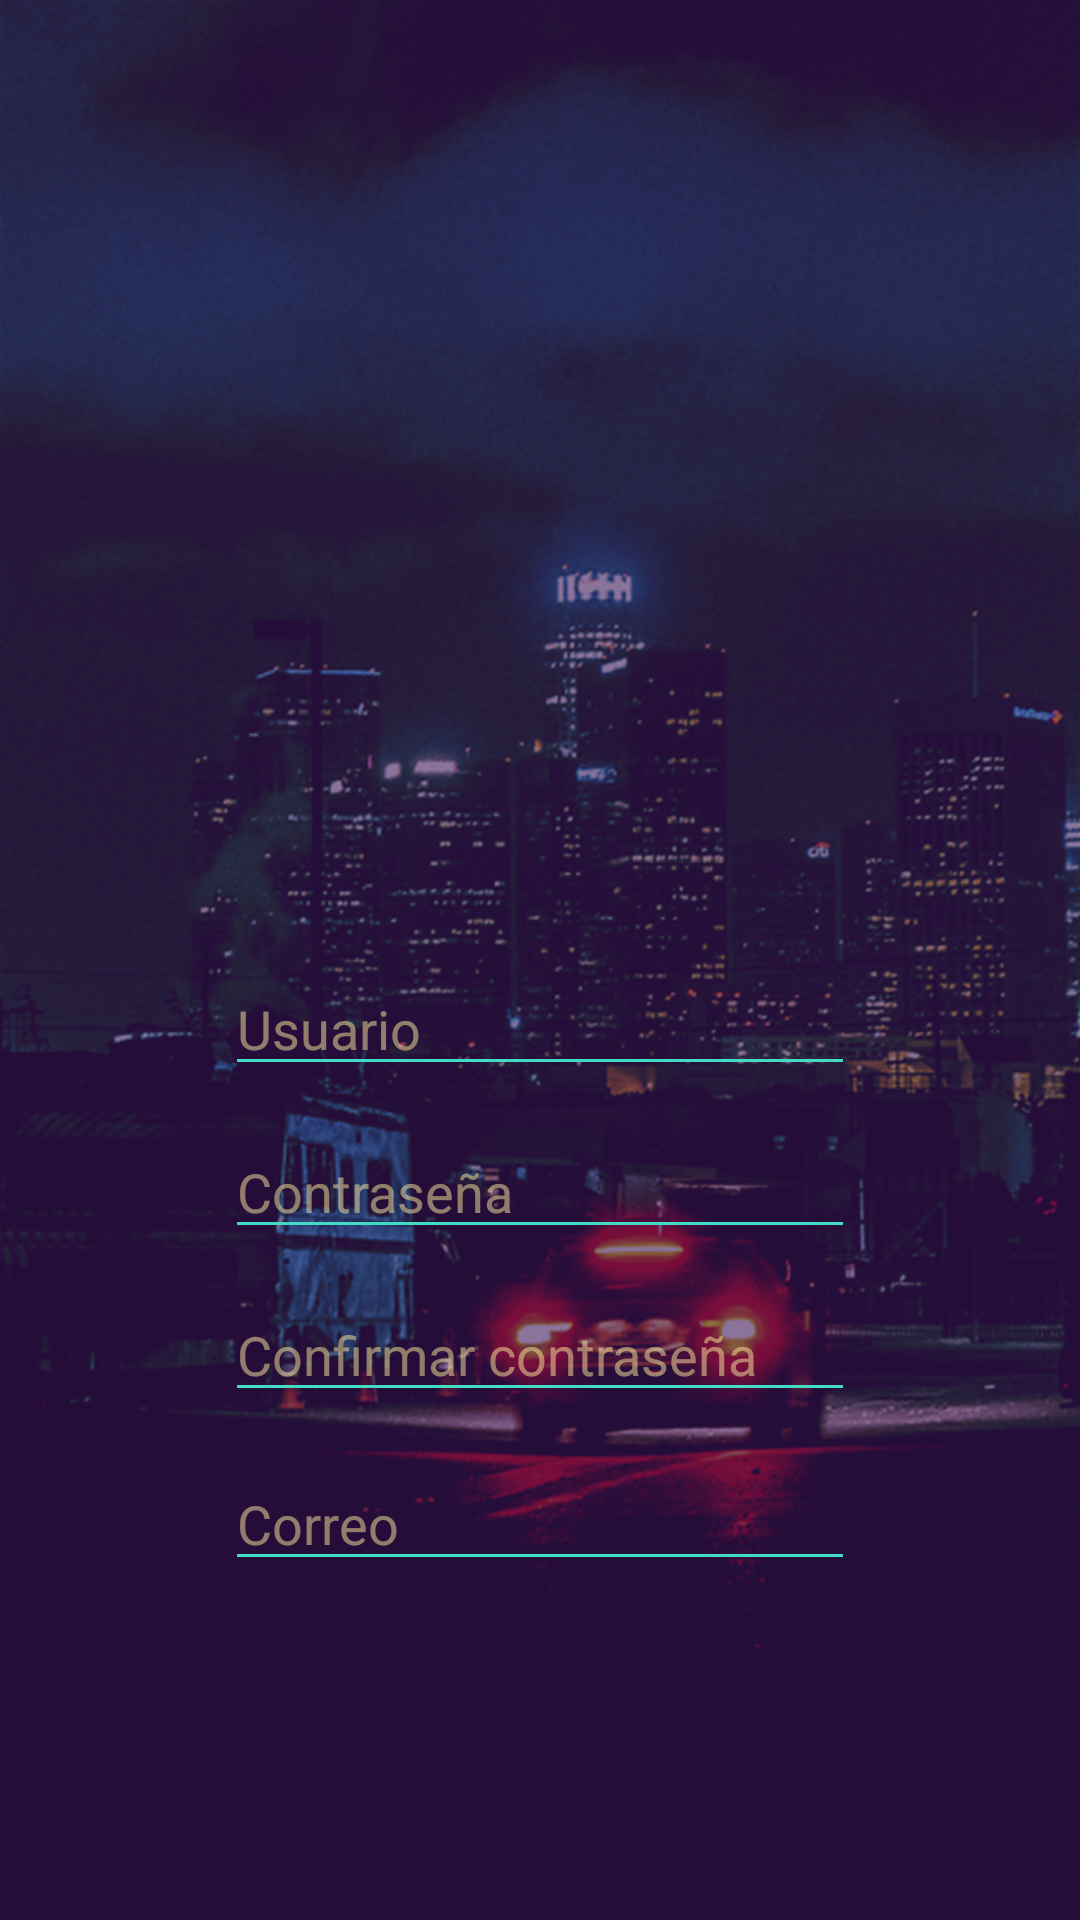

Produce the Android XML layout that renders to this screen, including the resource entries it uses.
<!-- AndroidManifest.xml: application theme AppThemeNoBar -->
<!-- res/layout/activity_register.xml -->
<?xml version="1.0" encoding="utf-8"?>
<RelativeLayout xmlns:android="http://schemas.android.com/apk/res/android"
    xmlns:app="http://schemas.android.com/apk/res-auto"
    xmlns:tools="http://schemas.android.com/tools"
    android:id="@+id/activity_register"
    android:background="@drawable/bg_2"
    android:layout_width="match_parent"
    android:layout_height="match_parent"
    android:paddingBottom="@dimen/activity_vertical_margin"
    android:paddingLeft="@dimen/activity_horizontal_margin"
    android:paddingRight="@dimen/activity_horizontal_margin"
    android:paddingTop="@dimen/activity_vertical_margin"
    tools:context="com.example.camilomontoya.socialwave_android.RegisterActivity">

    <ImageButton
        android:layout_width="match_parent"
        android:layout_height="wrap_content"
        app:srcCompat="@drawable/register_button"
        android:id="@+id/reg_envio"
        android:background="#00000000"
        android:scaleX="0.8"
        android:scaleY="0.8"
        android:scaleType="fitCenter"
        android:layout_alignParentBottom="true"
        android:layout_alignParentStart="true"
        android:layout_marginBottom="14dp" />

    <ImageView
        android:layout_width="wrap_content"
        android:layout_height="wrap_content"
        app:srcCompat="@drawable/logo"
        android:layout_marginTop="16dp"
        android:id="@+id/imageView"
        android:scaleType="fitCenter"
        android:scaleX="0.6"
        android:scaleY="0.6"
        android:layout_alignParentTop="true"
        android:layout_centerHorizontal="true"
        android:layout_marginBottom="278dp"
        android:layout_alignParentBottom="true" />

    <EditText
        android:layout_width="wrap_content"
        android:layout_height="wrap_content"
        android:inputType="textPersonName"
        android:ems="10"
        android:textColorHint="@color/colorBgDark"
        android:backgroundTint="@color/colorAccent"
        android:id="@+id/name_reg"
        android:hint="Usuario"
        android:textColor="@color/colorBg"
        android:layout_alignBottom="@+id/imageView"
        android:layout_centerHorizontal="true" />

    <EditText
        android:layout_width="wrap_content"
        android:layout_height="wrap_content"
        android:inputType="textPersonName"
        android:ems="10"
        android:textColor="@color/colorBg"
        android:textColorHint="@color/colorBgDark"
        android:backgroundTint="@color/colorAccent"
        android:id="@+id/password_1"
        android:hint="Contraseña"
        android:layout_marginTop="13dp"
        android:layout_below="@+id/name_reg"
        android:layout_alignStart="@+id/name_reg" />

    <EditText
        android:layout_width="wrap_content"
        android:layout_height="wrap_content"
        android:inputType="textEmailAddress"
        android:ems="10"
        android:textColorHint="@color/colorBgDark"
        android:backgroundTint="@color/colorAccent"
        android:id="@+id/correo"
        android:hint="Correo"
        android:textColor="@color/colorBg"
        android:layout_below="@+id/password_2"
        android:layout_alignStart="@+id/password_2"
        android:layout_marginTop="15dp" />

    <EditText
        android:layout_width="wrap_content"
        android:layout_height="wrap_content"
        android:inputType="textPersonName"
        android:ems="10"
        android:textColorHint="@color/colorBgDark"
        android:backgroundTint="@color/colorAccent"
        android:id="@+id/password_2"
        android:hint="Confirmar contraseña"
        android:textColor="@color/colorBg"
        android:layout_below="@+id/password_1"
        android:layout_alignStart="@+id/password_1"
        android:layout_marginTop="13dp" />

</RelativeLayout>
<!-- resources referenced by this layout -->
<resources>
  <color name="colorAccent">#43dbc6</color>
  <color name="colorBg">#eee1b0</color>
  <color name="colorBgDark">#82fce89c</color>
  <!-- drawable bg_2: png bitmap (drawable, 522842 bytes) -->
  <!-- drawable logo: png bitmap (drawable, 134343 bytes) -->
  <!-- drawable register_button (drawable) -->
  <?xml version="1.0" encoding="utf-8"?>
  <selector xmlns:android="http://schemas.android.com/apk/res/android">
      <item android:state_pressed="true" android:drawable="@drawable/reg_push" />
      <item android:state_pressed="false" android:drawable="@drawable/reg_none" />
  </selector>
  <style name="AppThemeNoBar" parent="Theme.AppCompat.Light.NoActionBar">
          
          <item name="colorPrimary">@color/colorPrimary</item>
          <item name="colorPrimaryDark">@color/colorPrimaryDark</item>
          <item name="colorAccent">@color/colorAccent</item>
      </style>
  <!-- drawable reg_push: png bitmap (drawable, 2733 bytes) -->
  <!-- drawable reg_none: png bitmap (drawable, 2640 bytes) -->
  <color name="colorPrimary">#f20c6b</color>
  <color name="colorPrimaryDark">#431c5e</color>
</resources>
